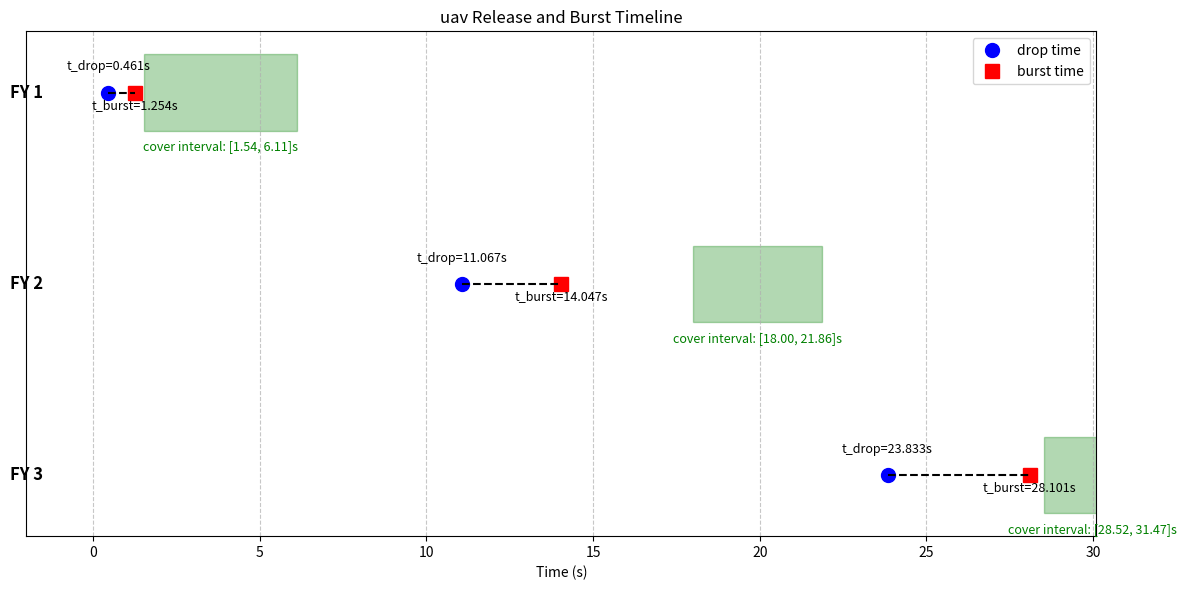

Generate this figure with matplotlib: (Note: this script raises an exception after producing the figure.)
import matplotlib.pyplot as plt
import matplotlib.patches as patches


# 数据
uav_data = [
    {"name": "FY 1", "release": 0.461, "delay": 0.793, "burst": 1.254, "cover_start": 1.540, "cover_end": 6.110},
    {"name": "FY 2", "release": 11.067, "delay": 2.980, "burst": 14.047, "cover_start": 18.000, "cover_end": 21.860},
    {"name": "FY 3", "release": 23.833, "delay": 4.268, "burst": 28.101, "cover_start": 28.520, "cover_end": 31.470}
]

# 创建图表
fig, ax = plt.subplots(figsize=(12, 6))

# 设置y轴位置
y_positions = [3, 2, 1]  # 从顶部开始

# 绘制每个无人机的时间线
for i, uav in enumerate(uav_data):
    y = y_positions[i]
    
    # 投放时刻
    ax.plot(uav["release"], y, 'o', markersize=10, color='blue', label='drop time' if i == 0 else "")
    ax.text(uav["release"], y + 0.1, f't_drop={uav["release"]:.3f}s', 
            ha='center', va='bottom', fontsize=9)
    
    # 起爆时刻
    ax.plot(uav["burst"], y, 's', markersize=10, color='red', label='burst time' if i == 0 else "")
    ax.text(uav["burst"], y - 0.1, f't_burst={uav["burst"]:.3f}s', 
            ha='center', va='bottom', fontsize=9)
    
    # 投放与起爆之间的连线
    ax.plot([uav["release"], uav["burst"]], [y, y], 'k--', linewidth=1.5)
    
    # 遮蔽区间（如果有）
    if uav["cover_start"] is not None and uav["cover_end"] is not None:
        width = uav["cover_end"] - uav["cover_start"]
        rect = patches.Rectangle((uav["cover_start"], y-0.2), width, 0.4, 
                                linewidth=1, edgecolor='green', facecolor='green', alpha=0.3)
        ax.add_patch(rect)
        ax.text(uav["cover_start"] + width/2, y-0.25, 
                f'cover interval: [{uav["cover_start"]:.2f}, {uav["cover_end"]:.2f}]s', 
                ha='center', va='top', fontsize=9, color='green')
    
    # 弹名称
    ax.text(-1.5, y, uav["name"], ha='right', va='center', fontsize=12, fontweight='bold')

# 设置图表属性
ax.set_yticks([])
ax.set_xlabel('Time (s)')
ax.set_title('uav Release and Burst Timeline')
ax.grid(True, linestyle='--', alpha=0.7)
ax.legend(loc='upper right')

# 设置x轴范围
ax.set_xlim(-2, max(12, max(uav["burst"] for uav in uav_data) + 2))

plt.tight_layout()
plt.savefig('./figures/uav_timeline.png', dpi=300, bbox_inches='tight')
plt.show()
